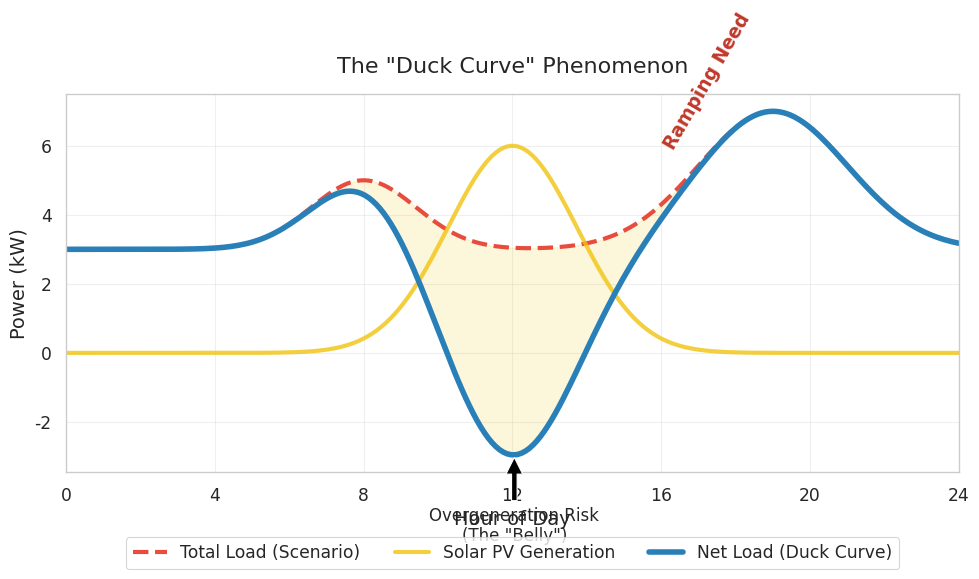

Here is the Python script that generated this plot: (Note: this script raises an exception after producing the figure.)
# create_duck_curve.py
# Generate the classic "duck curve" illustration for the thesis

import numpy as np
import matplotlib.pyplot as plt
import seaborn as sns

def generate_duck_curve():
    plt.style.use('seaborn-v0_8-paper')
    sns.set_context("paper", font_scale=1.4)
    sns.set_style("whitegrid")
    
    hours = np.linspace(0, 24, 240)
    
    # synthetic residential load curves
    load_base = 3.0
    load_morning = 2.0 * np.exp(-((hours - 8)**2) / 4)
    load_evening = 4.0 * np.exp(-((hours - 19)**2) / 8)
    load = load_base + load_morning + load_evening
    
    # solar bell curve
    solar_peak = 6.0
    solar = solar_peak * np.exp(-((hours - 12)**2) / 6)
    solar = np.clip(solar, 0, None)
    
    net_load = load - solar
    
    fig, ax = plt.subplots(figsize=(10, 6))
    
    ax.plot(hours, load, label='Total Load (Scenario)', color='#e74c3c', linewidth=3, linestyle='--')
    ax.plot(hours, solar, label='Solar PV Generation', color='#f1c40f', linewidth=3, alpha=0.8)
    ax.plot(hours, net_load, label='Net Load (Duck Curve)', color='#2980b9', linewidth=4)
    
    # annotate the belly
    belly_idx = np.argmin(net_load)
    belly_hour = hours[belly_idx]
    belly_val = net_load[belly_idx]
    
    ax.annotate('Overgeneration Risk\n(The "Belly")', 
                xy=(belly_hour, belly_val), 
                xytext=(belly_hour, belly_val - 2.5),
                arrowprops=dict(facecolor='black', shrink=0.05),
                ha='center', fontsize=12)

    # ramping annotation
    idx_17 = np.abs(hours - 17).argmin()
    idx_20 = np.abs(hours - 20).argmin()
    
    ax.text(18.5, (net_load[idx_17] + net_load[idx_20])/2, 'Ramping Need', 
            rotation=60, color='#c0392b', fontweight='bold', ha='right')

    ax.fill_between(hours, load, net_load, color='#f1c40f', alpha=0.15)
    
    ax.set_xlabel('Hour of Day', fontsize=14)
    ax.set_ylabel('Power (kW)', fontsize=14)
    ax.set_title('The "Duck Curve" Phenomenon', fontsize=16, pad=15)
    ax.set_xlim(0, 24)
    ax.set_xticks(np.arange(0, 25, 4))
    ax.legend(loc='upper center', bbox_to_anchor=(0.5, -0.15), ncol=3)
    ax.grid(True, alpha=0.3)
    
    plt.tight_layout()
    plt.savefig('Pages/fig/duck_curve.pdf', dpi=300, bbox_inches='tight')
    plt.close()
    print("Duck curve saved to Pages/fig/duck_curve.pdf")

if __name__ == "__main__":
    generate_duck_curve()
